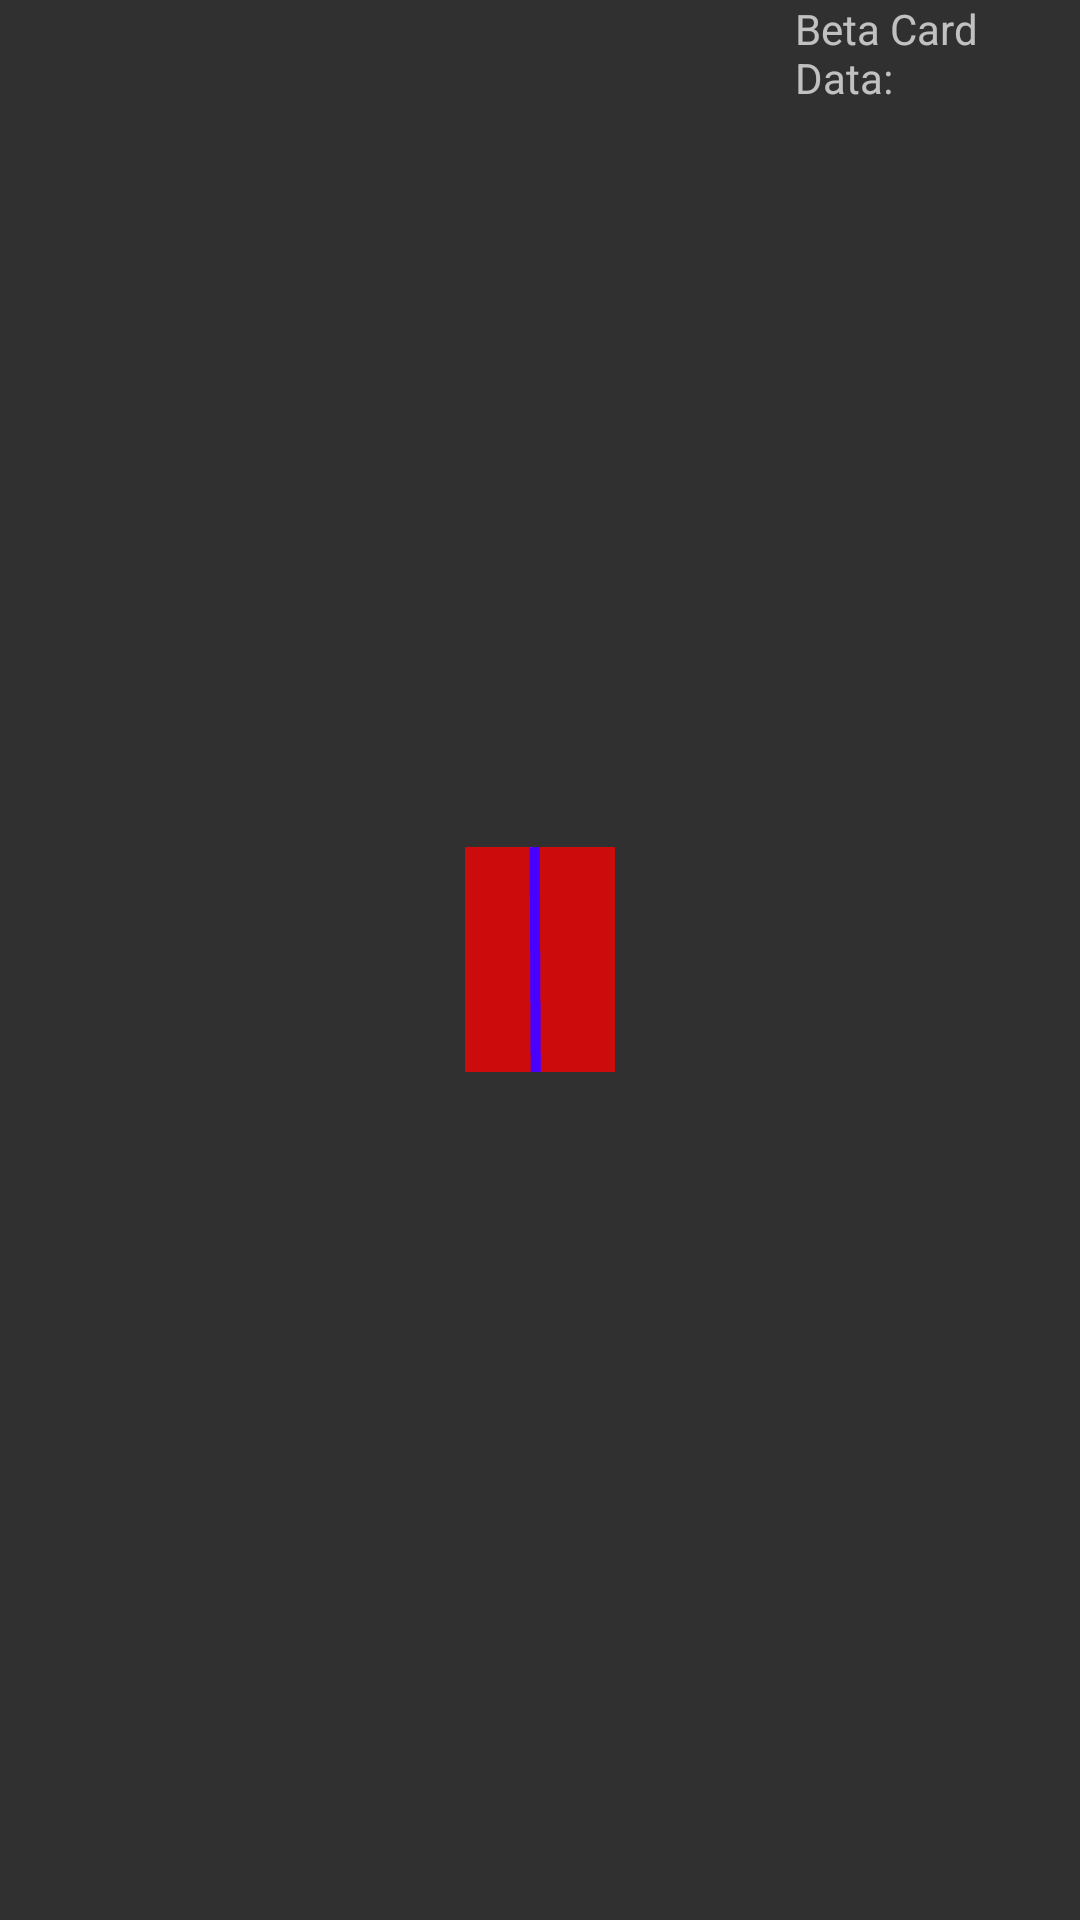

The Android layout XML behind this screen, and the referenced resources:
<!-- AndroidManifest.xml: application theme AppTheme -->
<!-- res/layout/activity_game.xml -->
<RelativeLayout xmlns:android="http://schemas.android.com/apk/res/android"
    xmlns:tools="http://schemas.android.com/tools" android:layout_width="match_parent"
    android:layout_height="match_parent" android:paddingLeft="@dimen/game_horizontal_margin"
    android:paddingRight="@dimen/game_horizontal_margin"
    android:paddingTop="@dimen/game_vertical_margin"
    android:paddingBottom="@dimen/game_vertical_margin" tools:context=".Game"
    android:id="@+id/container">

    <ImageButton
        android:layout_width="50dp"
        android:layout_height="75dp"
        android:id="@+id/player1left"
        android:layout_alignParentBottom="true"
        android:layout_toLeftOf="@+id/deck"
        android:visibility="invisible"
        android:layout_marginBottom="16dp"
        android:background="@drawable/background_up"
        android:clickable="false"/>

    <ImageButton
        android:layout_width="50dp"
        android:layout_height="75dp"
        android:id="@+id/player1right"
        android:layout_alignParentBottom="true"
        android:layout_alignRight="@+id/discard"
        android:visibility="invisible"
        android:layout_marginBottom="16dp"
        android:background="@drawable/background_up"
        android:clickable="false"
        />

    <ImageButton
        android:layout_width="50dp"
        android:layout_height="75dp"
        android:id="@+id/player3right"
        android:layout_alignTop="@+id/player3left"
        android:layout_toLeftOf="@+id/deck"
        android:layout_toStartOf="@+id/deck"
        android:visibility="invisible"
        android:background="@drawable/background_up"
        android:clickable="false"
        />

    <ImageButton
        android:layout_width="50dp"
        android:layout_height="75dp"
        android:id="@+id/player3left"
        android:layout_alignParentTop="true"
        android:layout_toRightOf="@+id/deck"
        android:layout_toEndOf="@+id/deck"
        android:visibility="invisible"
        android:layout_marginTop="16dp"
        android:background="@drawable/background_up"
        android:clickable="false"/>

    <ImageButton
        android:layout_width="70dp"
        android:layout_height="55dp"
        android:id="@+id/player2left"
        android:layout_alignTop="@+id/player4right"
        android:layout_alignParentLeft="true"
        android:layout_alignParentStart="true"
        android:visibility="invisible"
        android:layout_marginLeft="16dp"
        android:background="@drawable/background_side"
        android:clickable="false"/>

    <ImageButton
        android:layout_width="70dp"
        android:layout_height="55dp"
        android:id="@+id/player2right"
        android:layout_alignTop="@+id/player4left"
        android:layout_alignParentLeft="true"
        android:layout_alignParentStart="true"
        android:visibility="invisible"
        android:layout_marginLeft="16dp"
        android:background="@drawable/background_side"
        android:clickable="false"/>

    <ImageButton
        android:layout_width="70dp"
        android:layout_height="55dp"
        android:id="@+id/player4right"
        android:layout_alignParentRight="true"
        android:layout_below="@+id/dummy"
        android:visibility="invisible"
        android:layout_marginRight="16dp"
        android:background="@drawable/background_side"
        android:clickable="false"
        />

    <ImageButton
        android:layout_width="70dp"
        android:layout_height="55dp"
        android:id="@+id/player4left"
        android:layout_alignParentRight="true"
        android:layout_above="@+id/dummy"
        android:visibility="invisible"
        android:layout_marginRight="16dp"
        android:background="@drawable/background_side"
        android:clickable="false"
        />

    <ImageButton
        android:layout_width="50dp"
        android:layout_height="75dp"
        android:id="@+id/deck"
        android:layout_centerHorizontal="true"
        android:layout_centerVertical="true"
        android:background="@drawable/background_up"
        />

    <ImageButton
        android:layout_width="0dp"
        android:layout_height="15dp"
        android:id="@+id/dummy"
        android:visibility="invisible"
        android:layout_centerHorizontal="true"
        android:layout_centerVertical="true"
        />

    <ImageButton
        android:layout_width="50dp"
        android:layout_height="75dp"
        android:id="@+id/deckDummy"
        android:layout_centerHorizontal="true"
        android:layout_centerVertical="true"
        android:background="@drawable/background_up"
        />

    <ImageButton
        android:layout_width="50dp"
        android:layout_height="75dp"
        android:id="@+id/discard"
        android:layout_alignTop="@+id/deck"
        android:layout_toRightOf="@+id/deck"
        android:layout_toEndOf="@+id/deck"
        android:layout_marginLeft="10dp"
        android:layout_marginStart="10dp"
        android:visibility="invisible"
        android:background="@drawable/background_up"/>

    <ImageButton
        android:layout_width="50dp"
        android:layout_height="75dp"
        android:id="@+id/outCard"
        android:layout_alignTop="@+id/deck"
        android:layout_toStartOf="@+id/deck"
        android:layout_toLeftOf="@+id/deck"
        android:layout_marginRight="10dp"
        android:layout_marginEnd="10dp"
        android:visibility="invisible"
        android:background="@drawable/background_up"/>

    <ImageView
        android:layout_width="fill_parent"
        android:layout_height="fill_parent"
        android:scaleType="fitXY"
        android:id="@+id/backGround"
        android:background="@drawable/background_trans"
        android:visibility="invisible"
        android:clickable="true" />

    <ImageView
        android:layout_width="wrap_content"
        android:layout_height="wrap_content"
        android:id="@+id/expanded_image"
        android:scaleType="fitXY"
        android:layout_alignTop="@+id/player3left"
        android:layout_alignRight="@+id/player4left"
        android:layout_alignBottom="@+id/player1right"
        android:layout_alignLeft="@+id/player1right"
        android:layout_alignStart="@+id/player1right"
        android:visibility="invisible"/>

    <TextView
        android:layout_width="wrap_content"
        android:layout_height="wrap_content"
        android:textAppearance="?android:attr/textAppearanceMedium"
        android:id="@+id/card_description_text"
        android:layout_alignLeft="@+id/player2right"
        android:layout_alignStart="@+id/player2right"
        android:layout_above="@+id/dummy"
        android:layout_toLeftOf="@+id/dummy"
        android:layout_toStartOf="@+id/dummy"
        android:layout_alignTop="@+id/player3right"
        android:background="@drawable/background_trans"
        android:gravity="center"
        android:visibility="invisible"/>

    <Button
        android:layout_width="100dp"
        android:layout_height="50dp"
        android:text="Cancel"
        android:id="@+id/bCancel"
        android:layout_below="@+id/player2left"
        android:layout_alignLeft="@+id/player2left"
        android:layout_alignStart="@+id/player2left"
        android:visibility="invisible"/>

    <Button
        android:layout_width="100dp"
        android:layout_height="50dp"
        android:text="Play"
        android:id="@+id/bPlay"
        android:layout_alignTop="@+id/bCancel"
        android:layout_alignRight="@+id/card_description_text"
        android:layout_alignEnd="@+id/card_description_text"
        android:visibility="invisible"/>

    <TextView
        android:layout_width="wrap_content"
        android:layout_height="wrap_content"
        android:text="Beta Card Data:"
        android:id="@+id/beta_card_data"
        android:layout_alignParentTop="true"
        android:layout_alignParentRight="true"
        android:layout_alignParentEnd="true"
        android:layout_toEndOf="@+id/discard"
        android:layout_toRightOf="@+id/discard"
        android:layout_above="@+id/discard" />


</RelativeLayout>
<!-- resources referenced by this layout -->
<resources>
  <dimen name="game_horizontal_margin">0dp</dimen>
  <dimen name="game_vertical_margin">0dp</dimen>
  <!-- drawable background_side: png bitmap (drawable, 746 bytes) -->
  <!-- drawable background_trans: png bitmap (drawable, 642 bytes) -->
  <!-- drawable background_up: png bitmap (drawable, 1732 bytes) -->
  <style name="AppTheme" parent="Theme.AppCompat.NoActionBar">
  
  
      </style>
</resources>
